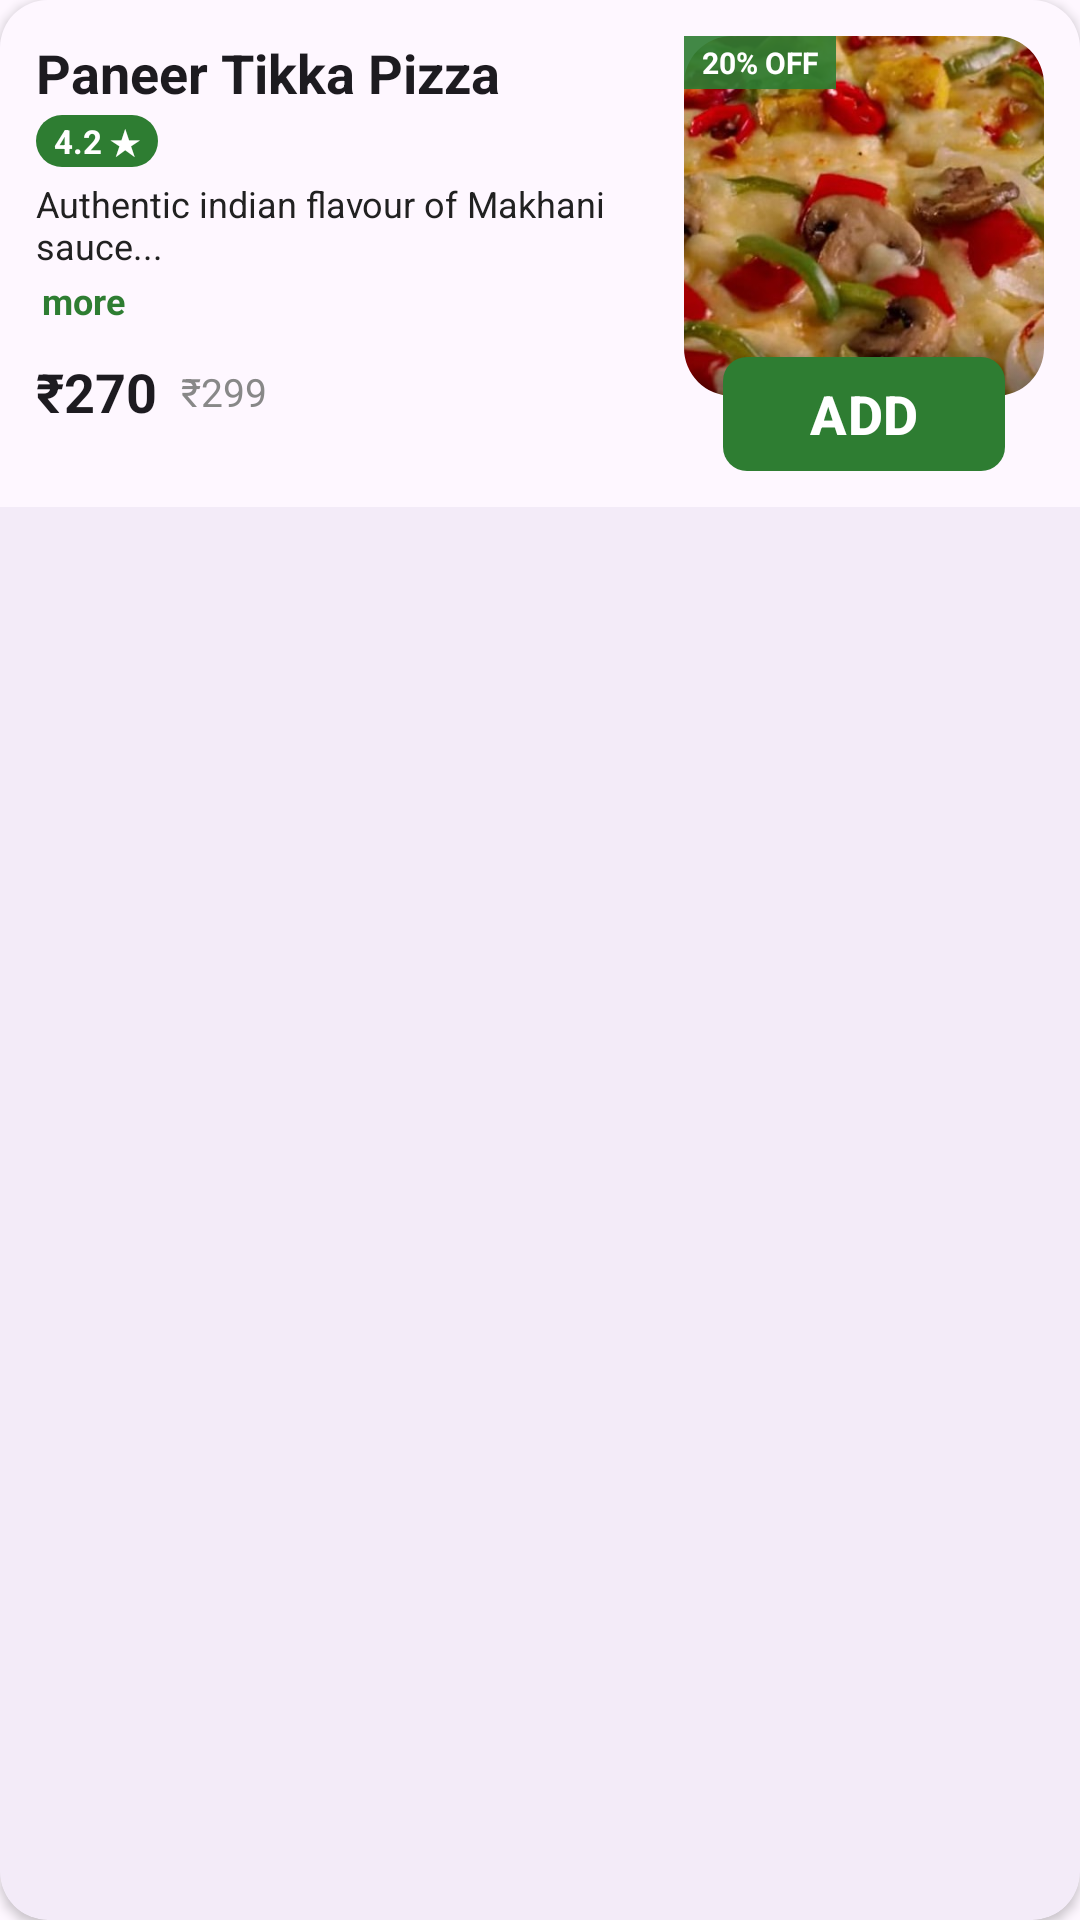

Layout XML and referenced resources for this Android screen:
<!-- AndroidManifest.xml: application theme Theme.Qkart -->
<!-- res/layout/user_menu_row.xml -->
<?xml version="1.0" encoding="utf-8"?>
<com.google.android.material.card.MaterialCardView
    xmlns:android="http://schemas.android.com/apk/res/android"
    xmlns:app="http://schemas.android.com/apk/res-auto"
    android:layout_width="match_parent"
    android:layout_height="wrap_content"
    android:layout_marginHorizontal="12dp"
    android:layout_marginVertical="8dp"
    app:cardCornerRadius="16dp"
    app:cardElevation="2dp"
    app:strokeWidth="0dp">

    <androidx.constraintlayout.widget.ConstraintLayout
        android:layout_width="match_parent"
        android:layout_height="wrap_content"
        android:padding="12dp"
        android:background="?attr/colorSurface">

        <LinearLayout
            android:id="@+id/ll_details"
            android:layout_width="0dp"
            android:layout_height="wrap_content"
            android:layout_marginEnd="12dp"
            android:orientation="vertical"
            app:layout_constraintEnd_toStartOf="@+id/imageContainer"
            app:layout_constraintStart_toStartOf="parent"
            app:layout_constraintTop_toTopOf="parent">

            <TextView
                android:id="@+id/tvItemName"
                android:layout_width="match_parent"
                android:layout_height="wrap_content"
                android:text="Paneer Tikka Pizza"
                android:textColor="?attr/colorOnSurface"
                android:textSize="18sp"
                android:textStyle="bold" />

            <TextView
                android:id="@+id/tvItemRating"
                android:layout_width="wrap_content"
                android:layout_height="wrap_content"
                android:layout_marginTop="2dp"
                android:background="@drawable/rating_pill_green"
                android:paddingHorizontal="6dp"
                android:paddingVertical="1dp"
                android:text="4.2 ★"
                android:textColor="#FFFFFF"
                android:textSize="11sp"
                android:textStyle="bold" />

            <TextView
                android:id="@+id/tvDescription"
                android:layout_width="match_parent"
                android:layout_height="wrap_content"
                android:layout_marginTop="4dp"
                android:text="Authentic indian flavour of Makhani sauce..."
                android:textSize="12sp"
                android:textColor="#212121"
                android:ellipsize="end" />

            <TextView
                android:id="@+id/tvReadMore"
                android:layout_width="wrap_content"
                android:layout_height="wrap_content"
                android:text="more"
                android:textColor="#2E7D32"
                android:textStyle="bold"
                android:textSize="12sp"
                android:padding="2dp" />

            <LinearLayout
                android:layout_width="wrap_content"
                android:layout_height="wrap_content"
                android:layout_marginTop="8dp"
                android:gravity="center_vertical"
                android:orientation="horizontal">

                <TextView
                    android:id="@+id/tvDiscountedPrice"
                    android:layout_width="wrap_content"
                    android:layout_height="wrap_content"
                    android:text="₹270"
                    android:textColor="?attr/colorOnSurface"
                    android:textSize="18sp"
                    android:textStyle="bold" />

                <TextView
                    android:id="@+id/tvItemPrice"
                    android:layout_width="wrap_content"
                    android:layout_height="wrap_content"
                    android:layout_marginStart="8dp"
                    android:text="₹299"
                    android:textColor="#888888"
                    android:textSize="13sp" />
            </LinearLayout>

        </LinearLayout>

        <androidx.constraintlayout.widget.ConstraintLayout
            android:id="@+id/imageContainer"
            android:layout_width="125dp"
            android:layout_height="145dp"
            app:layout_constraintEnd_toEndOf="parent"
            app:layout_constraintTop_toTopOf="parent">

            <FrameLayout
                android:id="@+id/flImageWrapper"
                android:layout_width="120dp"
                android:layout_height="120dp"
                app:layout_constraintEnd_toEndOf="parent"
                app:layout_constraintTop_toTopOf="parent">

                <com.google.android.material.imageview.ShapeableImageView
                    android:id="@+id/ivItemImage"
                    android:layout_width="match_parent"
                    android:layout_height="match_parent"
                    android:scaleType="centerCrop"
                    android:src="@drawable/dominos_pizza"
                    app:shapeAppearanceOverlay="@style/RoundedCornersImage" />

                <LinearLayout
                    android:id="@+id/layoutOutOfStock"
                    android:layout_width="match_parent"
                    android:layout_height="match_parent"
                    android:background="#A6000000"
                    android:gravity="center"
                    android:orientation="vertical"
                    android:visibility="gone">
                    <TextView
                        android:layout_width="wrap_content"
                        android:layout_height="wrap_content"
                        android:text="OUT OF\nSTOCK"
                        android:textColor="#FFFFFF"
                        android:textSize="12sp"
                        android:textStyle="bold"
                        android:gravity="center" />
                </LinearLayout>

                <TextView
                    android:id="@+id/tvSpecialOffer"
                    android:layout_width="wrap_content"
                    android:layout_height="wrap_content"
                    android:background="#E62E7D32"
                    android:paddingHorizontal="6dp"
                    android:paddingVertical="2dp"
                    android:text="20% OFF"
                    android:textColor="#FFFFFF"
                    android:textSize="10sp"
                    android:textStyle="bold" />
            </FrameLayout>

            <FrameLayout
                android:layout_width="94dp"
                android:layout_height="38dp"
                app:layout_constraintBottom_toBottomOf="parent"
                app:layout_constraintEnd_toEndOf="@+id/flImageWrapper"
                app:layout_constraintStart_toStartOf="@+id/flImageWrapper">

                <com.google.android.material.button.MaterialButton
                    android:id="@+id/btnInitialAdd"
                    android:layout_width="match_parent"
                    android:layout_height="match_parent"
                    android:text="ADD"
                    android:textColor="#FFFFFF"
                    android:textSize="18sp"
                    android:textStyle="bold"
                    app:backgroundTint="#2E7D32"
                    app:cornerRadius="8dp"
                    android:insetTop="0dp"
                    android:insetBottom="0dp"/>

                <LinearLayout
                    android:id="@+id/layoutQuantity"
                    android:layout_width="match_parent"
                    android:layout_height="match_parent"
                    android:background="@drawable/quantity_bg_outline"
                    android:gravity="center"
                    android:orientation="horizontal"
                    android:visibility="gone">
                    <ImageView
                        android:id="@+id/btnRemove"
                        android:layout_width="30dp"
                        android:layout_height="match_parent"
                        android:padding="8dp"
                        android:src="@drawable/ic_remove"
                        app:tint="#2E7D32" />
                    <TextView
                        android:id="@+id/tvQuantityCount"
                        android:layout_width="0dp"
                        android:layout_height="wrap_content"
                        android:layout_weight="1"
                        android:text="1"
                        android:textAlignment="center"
                        android:textColor="#2E7D32"
                        android:textStyle="bold" />
                    <ImageView
                        android:id="@+id/btnAddMore"
                        android:layout_width="30dp"
                        android:layout_height="match_parent"
                        android:padding="8dp"
                        android:src="@drawable/ic_add"
                        app:tint="#2E7D32" />
                </LinearLayout>
            </FrameLayout>
        </androidx.constraintlayout.widget.ConstraintLayout>
    </androidx.constraintlayout.widget.ConstraintLayout>
</com.google.android.material.card.MaterialCardView>
<!-- resources referenced by this layout -->
<resources>
  <!-- drawable dominos_pizza: jpeg bitmap (drawable, 47589 bytes) -->
  <!-- drawable quantity_bg_outline (drawable) -->
  <?xml version="1.0" encoding="utf-8"?>
  <shape xmlns:android="http://schemas.android.com/apk/res/android">
  <solid android:color="?attr/colorSurface" />
  
  <stroke
      android:width="1dp"
      android:color="#2E7D32" />
  
  <corners android:radius="8dp" />
  </shape>
  <!-- drawable rating_pill_green (drawable) -->
  <?xml version="1.0" encoding="utf-8"?>
  <shape xmlns:android="http://schemas.android.com/apk/res/android">
  <solid android:color="#2E7D32" />
  
  <corners android:radius="20dp" />
  
  <padding
      android:left="8dp"
      android:right="8dp"
      android:top="2dp"
      android:bottom="2dp" />
  </shape>
  <style name="RoundedCornersImage">
          <item name="cornerSize">16dp</item>
          <item name="cornerFamily">rounded</item>
          <item name="colorPrimary">@color/admin_primary</item>
          <item name="colorOnPrimary">@color/white</item>
          <item name="android:statusBarColor" tools:targetApi="l">?attr/colorPrimary</item>
      </style>
  <style name="Theme.Qkart" parent="Base.Theme.Qkart" />
  <color name="admin_primary">#1A237E</color>
  <color name="white">#FFFFFFFF</color>
  <style name="Base.Theme.Qkart" parent="Theme.Material3.DayNight.NoActionBar">
      </style>
</resources>
